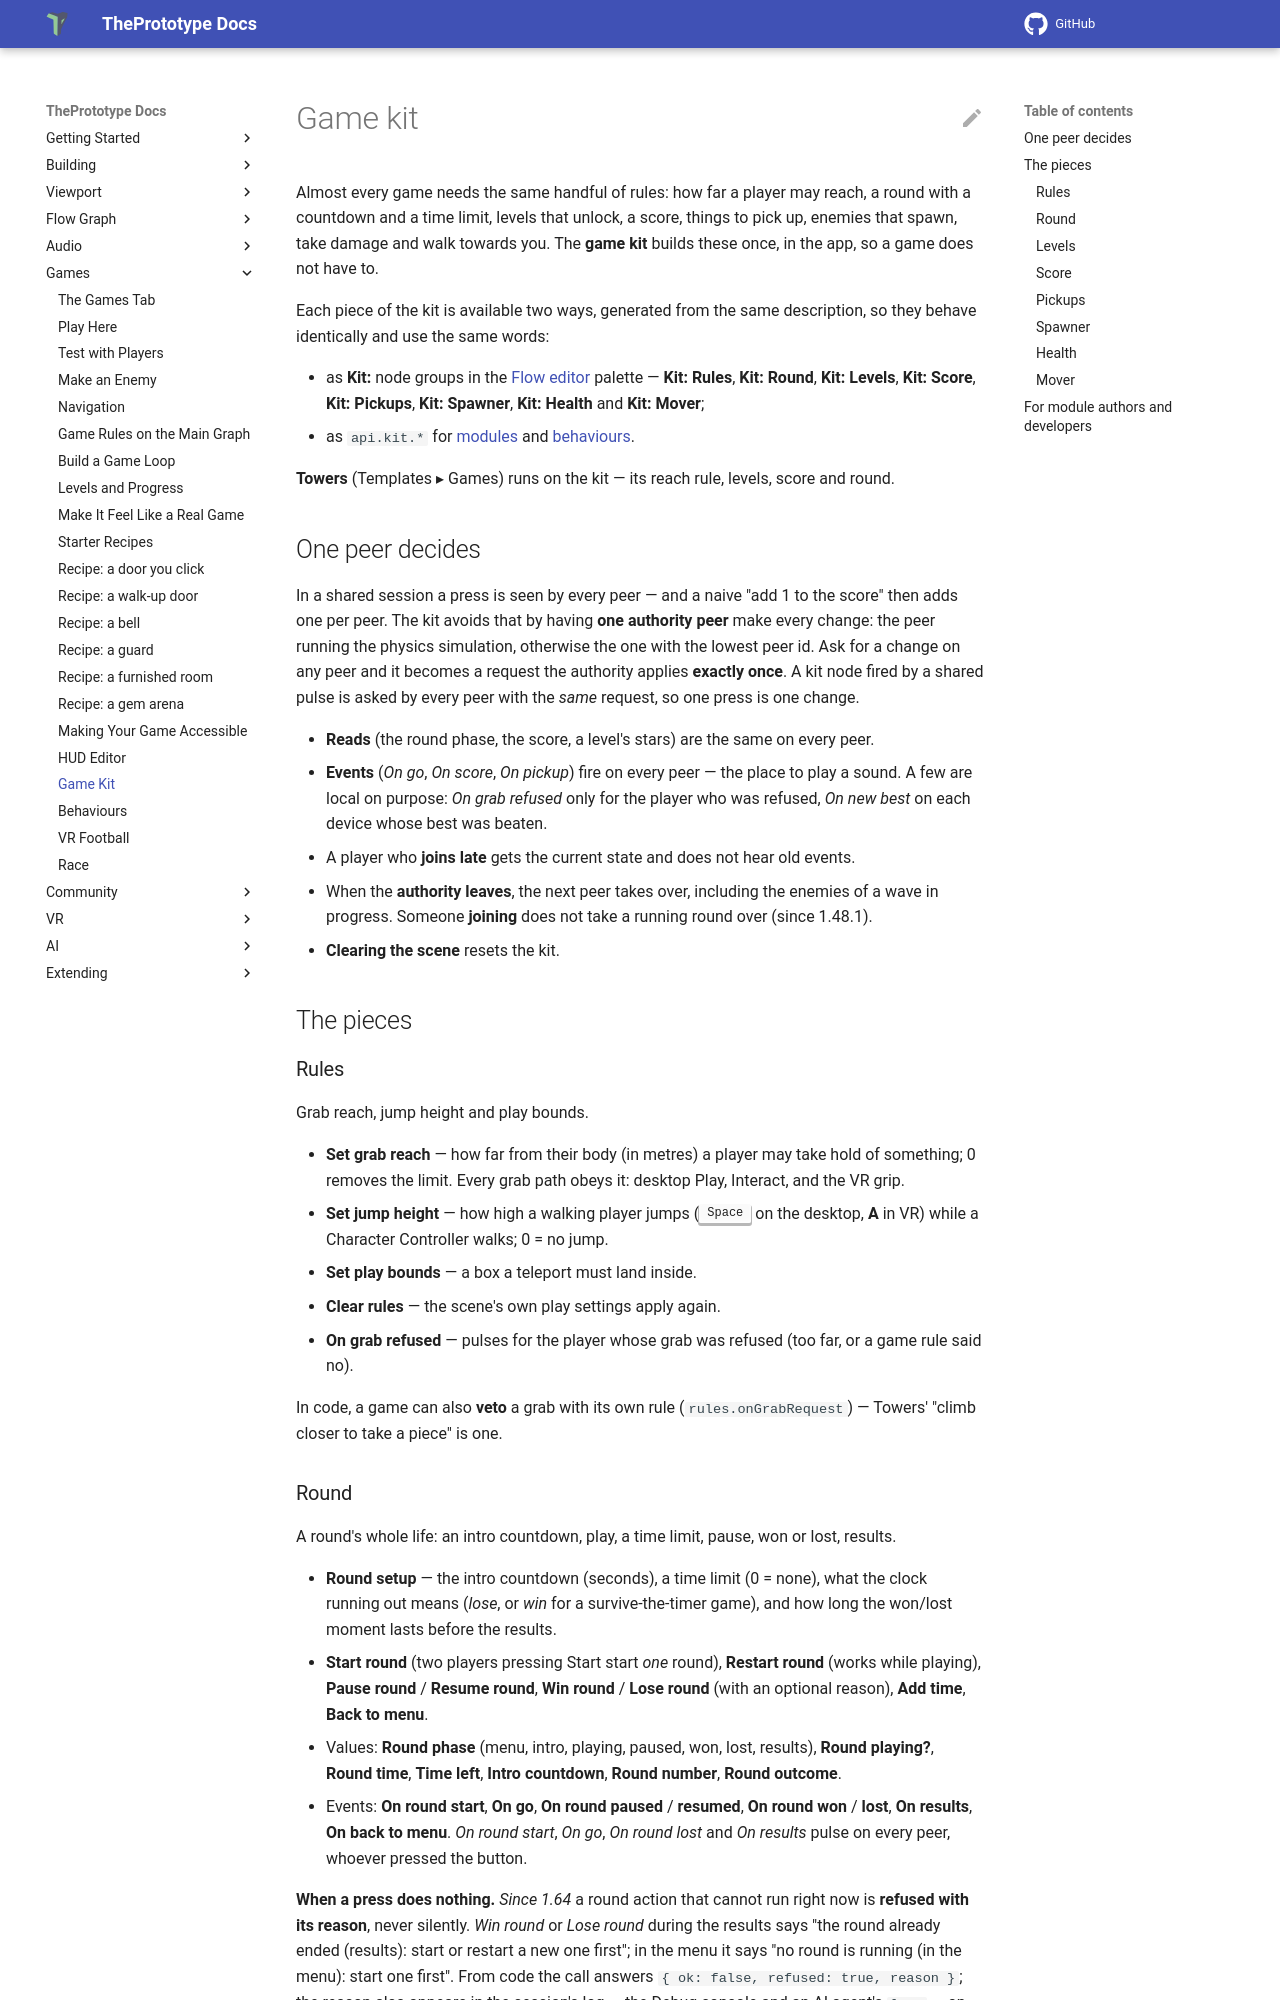

repository: theprototype-app/docs · page: game-kit/index.html · generator: mkdocs

# Game kit

Almost every game needs the same handful of rules: how far a player may reach, a round with a
countdown and a time limit, levels that unlock, a score, things to pick up, enemies that spawn,
take damage and walk towards you. The **game kit** builds these once, in the app, so a game does
not have to.

Each piece of the kit is available two ways, generated from the same description, so they behave
identically and use the same words:

- as **Kit:** node groups in the [Flow editor](node-system.md) palette — **Kit: Rules**,
  **Kit: Round**, **Kit: Levels**, **Kit: Score**, **Kit: Pickups**, **Kit: Spawner**,
  **Kit: Health** and **Kit: Mover**;
- as `api.kit.*` for [modules](module-sdk.md#the-game-kit-apikit) and
  [behaviours](behaviours.md).

**Towers** (Templates ▸ Games) runs on the kit — its reach rule, levels, score and round.

## One peer decides

In a shared session a press is seen by every peer — and a naive "add 1 to the score" then adds
one per peer. The kit avoids that by having **one authority peer** make every change: the peer
running the physics simulation, otherwise the one with the lowest peer id. Ask for a change on any
peer and it becomes a request the authority applies **exactly once**. A kit node fired by a shared
pulse is asked by every peer with the *same* request, so one press is one change.

- **Reads** (the round phase, the score, a level's stars) are the same on every peer.
- **Events** (*On go*, *On score*, *On pickup*) fire on every peer — the place to play a sound.
  A few are local on purpose: *On grab refused* only for the player who was refused, *On new
  best* on each device whose best was beaten.
- A player who **joins late** gets the current state and does not hear old events.
- When the **authority leaves**, the next peer takes over, including the enemies of a wave in
  progress. Someone **joining** does not take a running round over (since 1.48.1).
- **Clearing the scene** resets the kit.

## The pieces

### Rules

Grab reach, jump height and play bounds.

- **Set grab reach** — how far from their body (in metres) a player may take hold of something;
  0 removes the limit. Every grab path obeys it: desktop Play, Interact, and the VR grip.
- **Set jump height** — how high a walking player jumps (<kbd>Space</kbd> on the desktop, **A**
  in VR) while a Character Controller walks; 0 = no jump.
- **Set play bounds** — a box a teleport must land inside.
- **Clear rules** — the scene's own play settings apply again.
- **On grab refused** — pulses for the player whose grab was refused (too far, or a game rule
  said no).

In code, a game can also **veto** a grab with its own rule (`rules.onGrabRequest`) — Towers'
"climb closer to take a piece" is one.
